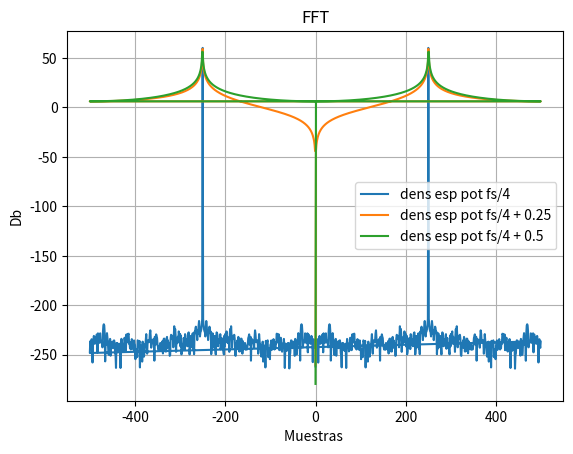

Source code (Python):
# -*- coding: utf-8 -*-
"""
Created on Fri Sep 12 19:40:40 2025

[redacted]
"""

import numpy as np
import matplotlib.pyplot as plt
from numpy.fft import fft

#Aca uso todo lo mismo que en la ts1. Tambien podria importar el archivo pero se le va a complicar a los profes.
fs = 1000
N = 1000
f = 2000
Ts = 1/fs
deltaF = fs/N
tt = np.arange(N)*Ts
freqs = np.fft.fftfreq(N, Ts)   # eje de frecuencias en Hz

def mi_funcion_sen(f, N, fs, a0=1, fase=0):
    Ts = 1/fs
    tt = np.arange(N) * Ts           # vector de tiempo
    x = a0 * np.sin(2* np.pi * f * tt + fase)  # señal senoidal
    x = x - x.mean() ## aca le saco la media
    x = x / np.sqrt(np.var(x)) ## aca lo divido por la des estandar
    var_x = np.var(x) ## calculo la varianza
    return tt, x, var_x

tt, x1, var_x = mi_funcion_sen( f = fs/4, N = N, fs  = fs )
tt, x2, var_x = mi_funcion_sen( f = fs/4 + 0.25,  N = N, fs  = fs )
tt, x3, var_x = mi_funcion_sen( f = fs/4 + 0.5,  N = N, fs  = fs )


X1 = fft(x1)
X1abs = np.abs(X1)

X2 = fft(x2)
X2abs = np.abs(X2)

X3 = fft(x3)
X3abs = np.abs(X3)

#Densidad espectral de potencia. Paso a db y ademas elevo al cuadrado. Le multplico por dos por algo de la aporximacion de la fft para que me quede bien la mediciion

#graficos
plt.figure()
plt.title("FFT")
plt.xlabel("Muestras ")
plt.ylabel("Db")
plt.grid(True)
plt.plot(freqs, 10*np.log10(2* X1abs**2) , label = 'dens esp pot fs/4') ##densidad espectral de potencia
plt.plot(freqs, 10*np.log10(2* X2abs**2) , label = 'dens esp pot fs/4 + 0.25') ##densidad espectral de potencia
plt.plot(freqs, 10*np.log10(2* X3abs**2) , label = 'dens esp pot fs/4 + 0.5') ##densidad espectral de potencia
#plt.xlim((0,fs/2))
plt.legend()

pot_tiempo1 = 1/N*np.sum(np.abs(x1)**2)
pot_tiempo2 = 1/N*np.sum(np.abs(x2)**2)
pot_tiempo3 = 1/N*np.sum(np.abs(x3)**2)
pot_frec1 = 1/N**2*np.sum(np.abs(X1)**2)
pot_frec2 = 1/N**2*np.sum(np.abs(X2)**2)
pot_frec3 = 1/N**2*np.sum(np.abs(X3)**2)
    
if pot_tiempo1 == pot_frec1:
    print("Se cumple Parseval para x1 y X1")
else: 
    print("No Se cumple Parseval para x1 y X1")
    
if pot_tiempo2 == pot_frec2:
    print("Se cumple Parseval para x2 y X2")
else: 
    print("No Se cumple Parseval para x2 y X2")

if pot_tiempo3 == pot_frec3:
    print("Se cumple Parseval para x3 y X3")
else: 
    print("No Se cumple Parseval para x3y X3")




